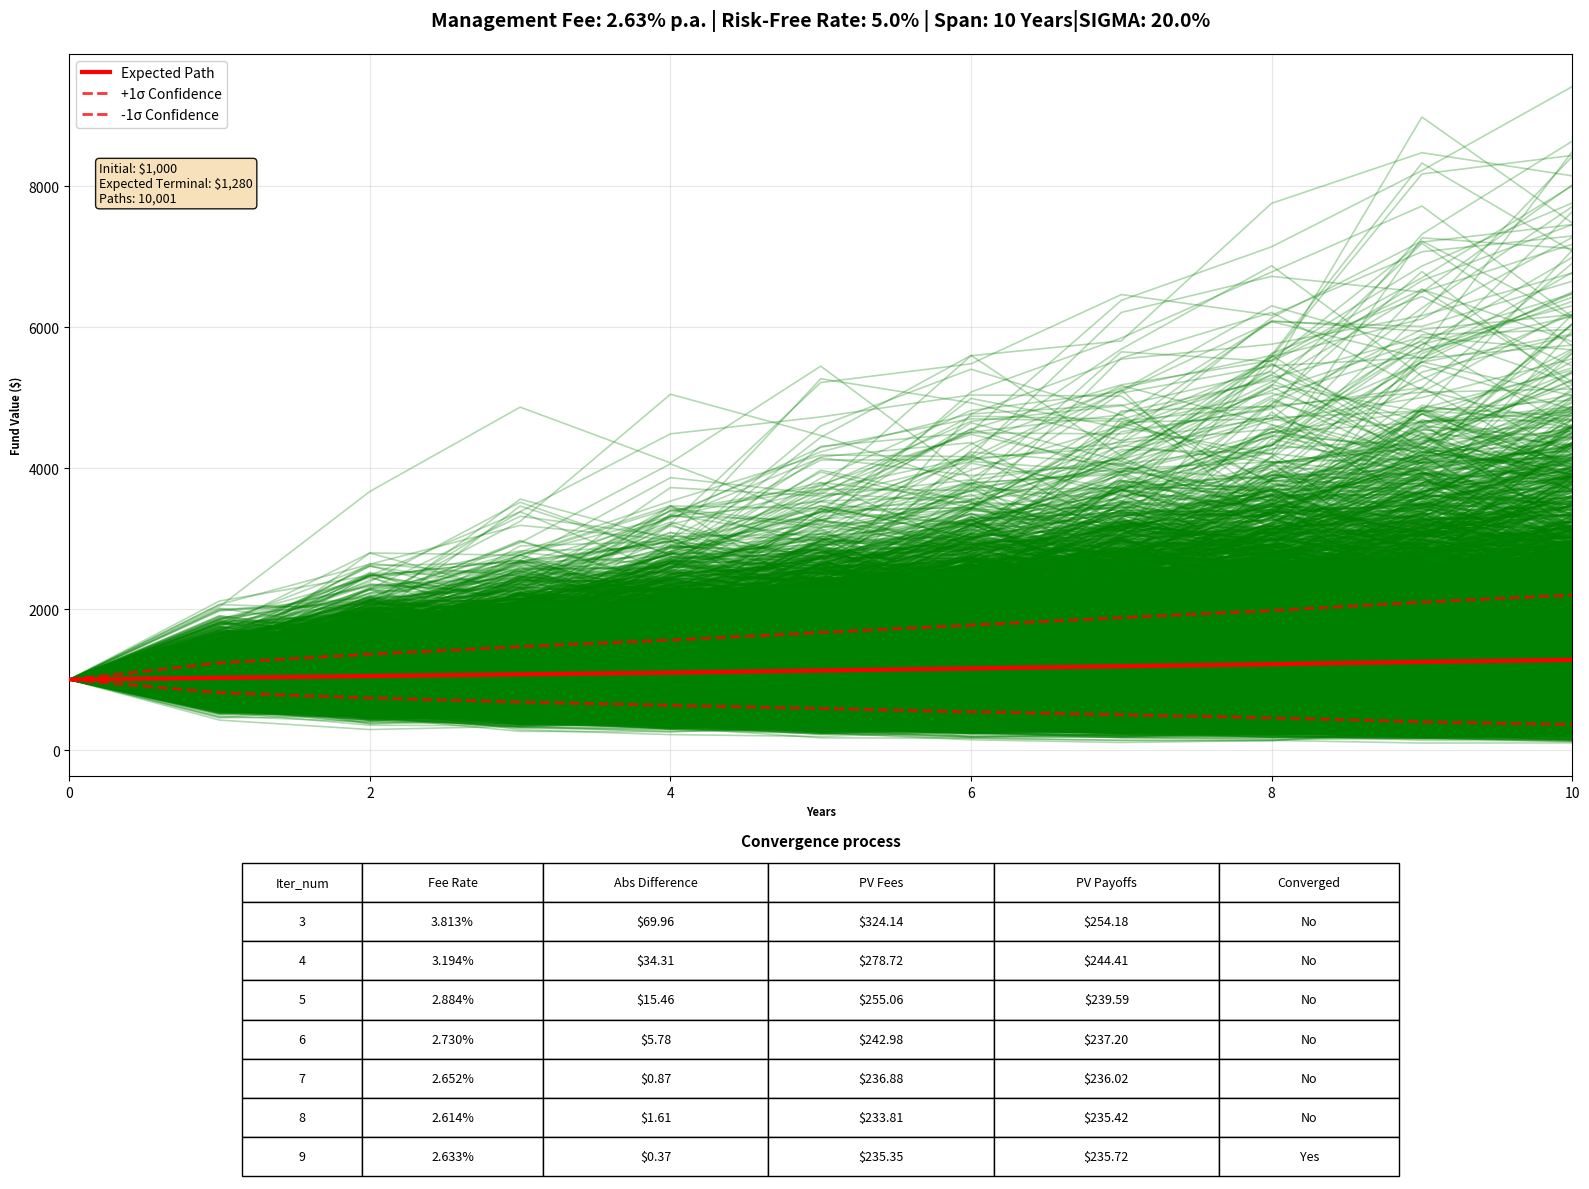

Write the Python code that produced this figure.
import numpy as np
import matplotlib.pyplot as plt
import pandas as pd
from scipy.optimize import minimize_scalar

# Global parameters - unified and optimized
W_0 = 1000              # Initial wealth
RF = 0.05               # Risk-free rate (unified with discount rate)
SIGMA = 0.20            # Fund SIGMA
YEARS = 10              # Investment horizon
TOLERANCE = 0.5         # Convergence tolerance
PATHS = 10001           # Number of Monte Carlo paths
DT = 1.0                # Time step (annual)

# Function to simulate fund values paths
def simulate_fund_paths(fee_rate, n_sims):

    np.random.seed(42)  # Ensure reproducibility
    
    # Generate independent standard normal random variables
    # Z_t ~ N(0,1) for t = 0, M-1 across N paths
    Z = np.random.standard_normal((n_sims, YEARS))
    
    # Initialize fund values matrix
    fund_values = np.zeros((n_sims, YEARS + 1))
    fund_values[:, 0] = W_0  # Initial value V_0 = W_0
    
    # Simulate paths using the discrete log-return model
    for t in range(YEARS):
        log_return = (RF - fee_rate - 0.5 * SIGMA**2) * DT + SIGMA * np.sqrt(DT) * Z[:, t]
        fund_values[:, t+1] = fund_values[:, t] * np.exp(log_return)
    
    return fund_values

# Function to calculate present_values for payoffs and fees
def calculate_present_values(fee_rate):

    # Call fund_values paths from simulate_fund_paths
    fund_values = simulate_fund_paths(fee_rate, PATHS)
    n_sims, _ = fund_values.shape
    
    # Calculate PV of fees
    pv_fees = np.zeros(n_sims)
    for j in range(n_sims):  # For each simulation path j
        for i in range(YEARS):  # For each time step i = 0 to M-1
            discount_factor = np.exp(-RF * i * DT)  # e^{-r·i·DT}
            fee_amount = fund_values[j, i] * fee_rate * DT  # V_i^j · f · DT
            pv_fees[j] += discount_factor * fee_amount
    
    # Calculate PV of payoffs
    pv_payoffs = np.zeros(n_sims)
    for j in range(n_sims):  # For each simulation path j
        max_value = np.max(fund_values[j, :])  # max_{i=0,...,M}V_i^j
        terminal_value = fund_values[j, -1]    # V_M^j
        payoff = max_value - terminal_value    # Guarantee benefit
        pv_payoffs[j] = np.exp(-RF * YEARS) * payoff  # e^{-r·T} · payoff
    
    return np.mean(pv_fees), np.mean(pv_payoffs), pv_fees, pv_payoffs

# Function to calculate the absolute difference between mean of pv_fees and mean of pv_payoffs
def objective_function(fee_rate):

    # Call mean of pv_fees and mean of pv_payoffs from function: calculate_present_values
    mean_pv_fees, mean_pv_payoffs, _, _ = calculate_present_values(fee_rate)
    return abs(mean_pv_fees - mean_pv_payoffs)

# Optimization function to perform numerical method with scalar minization
def find_optimal_fee_numerical():
    
    # Display notes
    print("=== NUMERICAL APPROACH ===")
    print("Employing bounded scalar optimization method...")
    
    result = minimize_scalar(
        objective_function,
        bounds=(0.001, 0.10),
        method='bounded',
        options={'xatol': 1e-6}
    )
    
    optimal_fee = result.x
    min_difference = result.fun
    
    print(f"Optimal fee rate: {optimal_fee:.4f} ({optimal_fee*100:.2f}%)")
    print(f"Convergence achieved with difference: ${min_difference:.2f}")
    
    return optimal_fee


# Optimization function to perform iterative method
def find_optimal_fee_iterative():

    # Call global empty list: covergence_data to local
    global convergence_data
    
    # Display notes
    print("\n=== ITERATIVE APPROACH ===")
    print("Implementing the bisection optimization method...")
    
    # Bounds for iteration and maximum iteration time
    low, high = 0.001, 0.10
    iteration = 0
    max_iterations = 50
    
    convergence_data = []  # Reset convergence list locally for the own use of this function
    
    # While loop to iterate the objective function until it reaches the tolerance
    while iteration < max_iterations:
        mid = (low + high) / 2
        difference = objective_function(mid)
        mean_pv_fees, mean_pv_payoffs, _, _ = calculate_present_values(mid)
        
        # Store convergence data for visualization
        convergence_data.append({
            'Iteration': iteration + 1,
            'Fee Rate (%)': mid * 100,
            'Difference ($)': difference,
            'PV Fees ($)': mean_pv_fees,
            'PV Payoffs ($)': mean_pv_payoffs,
            'Convergence': 'Yes' if difference <= TOLERANCE else 'No'
        })
        
        if difference <= TOLERANCE:
            print(f"Convergence achieved after {iteration + 1} iterations")
            print(f"Optimal fee rate: {mid:.4f} ({mid*100:.2f}%)")
            return mid
        
        # Bisection method value update
        if mean_pv_payoffs > mean_pv_fees:
            low = mid
        else:
            high = mid
        
        iteration += 1
    
    final_fee = (low + high) / 2
    return final_fee

# Consolidated data visualization
def visulization_summary(optimal_fee):

    # Generate fund paths for visualization
    sample_paths = simulate_fund_paths(optimal_fee, PATHS)
    
    # Create the main visualization
    fig = plt.figure(figsize=(16, 12))
    
    # Main plot: Fund paths
    ax_main = plt.subplot2grid((3, 2), (0, 0), colspan=2, rowspan=2)
    
    years = np.arange(0, YEARS + 1)
    
    # Plot sample paths with better visibility
    for i in range(sample_paths.shape[0]):
        ax_main.plot(years, sample_paths[i, :], alpha=0.3, color='green', linewidth=1.2)
    
    # Plot average path and confidence intervals using dotted lines
    mean_path = np.mean(sample_paths, axis=0)
    std_path = np.std(sample_paths, axis=0)
    
    ax_main.plot(years, mean_path, color='red', linewidth=3, label='Expected Path', zorder=10)
    ax_main.plot(years, mean_path + std_path, color='red', linewidth=2, linestyle='--', 
                label='+1σ Confidence', alpha=0.8, zorder=9)
    ax_main.plot(years, mean_path - std_path, color='red', linewidth=2, linestyle='--', 
                label='-1σ Confidence', alpha=0.8, zorder=9)
    
    ax_main.set_xlabel('Years', fontsize=8, fontweight='bold')
    ax_main.set_ylabel('Fund Value ($)', fontsize=8, fontweight='bold')
    ax_main.set_title(f'Management Fee: {optimal_fee*100:.2f}% p.a. | Risk-Free Rate: {RF*100:.1f}% | Span: {YEARS} Years|'
                     f'SIGMA: {SIGMA*100:.1f}%', 
                     fontsize=14, fontweight='bold', pad=20)
    ax_main.legend(loc='upper left', fontsize=10, framealpha=0.9)
    ax_main.grid(True, alpha=0.3)
    ax_main.set_xlim(0, YEARS)
    
    # Add statistical annotations with better positioning
    final_stats = f'Initial: ${W_0:,}\nExpected Terminal: ${mean_path[-1]:,.0f}\nPaths: {sample_paths.shape[0]:,}'
    ax_main.text(0.02, 0.85, final_stats, transform=ax_main.transAxes, 
                verticalalignment='top', fontsize=9, 
                bbox=dict(boxstyle='round', facecolor='wheat', alpha=0.9))
    
    # Convergence table
    ax_table = plt.subplot2grid((3, 2), (2, 0), colspan=2)
    ax_table.axis('off')
    
    # Create convergence DataFrame
    df_convergence = pd.DataFrame(convergence_data)
    
    # Display last 10 iterations for clarity
    display_df = df_convergence.tail(7) if len(df_convergence) > 7 else df_convergence
    
    # Format the table
    table_data = []
    for _, row in display_df.iterrows():
        table_data.append([
            f"{int(row['Iteration'])}",
            f"{row['Fee Rate (%)']:.3f}%",
            f"${row['Difference ($)']:.2f}",
            f"${row['PV Fees ($)']:.2f}",
            f"${row['PV Payoffs ($)']:.2f}",
            row['Convergence']
        ])
    
    headers = ['Iter_num', 'Fee Rate', 'Abs Difference', 'PV Fees', 'PV Payoffs', 'Converged']
    
    table = ax_table.table(cellText=table_data,
                          colLabels=headers,
                          cellLoc='center',
                          loc='center',
                          colWidths=[0.08, 0.12, 0.15, 0.15, 0.15, 0.12])
    
    table.auto_set_font_size(False)
    table.set_fontsize(9)
    table.scale(1, 2)

    ax_table.set_title('Convergence process', 
                      fontsize=11, fontweight='bold', pad=10)
    
    plt.tight_layout()
    plt.show()
    
    return {
        'optimal_fee': optimal_fee,
        'convergence_iterations': len(convergence_data)
    }

def main():
    """
    Main execution function implementing the complete fee optimization workflow.
    """
    print("ASX200 EQUITY FUND MANAGEMENT FEE OPTIMIZATION")
    print("=" * 60)
    
    print(f"\nModel Parameters:")
    print(f"• Initial Fund Value: ${W_0:,}")
    print(f"• Risk-Free Rate: {RF*100:.1f}% p.a.")
    print(f"• SIGMA: {SIGMA*100:.1f}% p.a.")
    print(f"• Investment Horizon: {YEARS} years")
    print(f"• Convergence Tolerance: ${TOLERANCE}")
    print(f"• Monte Carlo Paths: {PATHS:,}")
    
    # Execute both optimization approaches
    optimal_fee_numerical = find_optimal_fee_numerical()
    optimal_fee_iterative = find_optimal_fee_iterative()
    
    # Results comparison and validation
    print(f"\n=== RESULTS ANALYSIS ===")
    print(f"Numerical method: {optimal_fee_numerical*100:.3f}% p.a.")
    print(f"Iterative method: {optimal_fee_iterative*100:.3f}% p.a.")
    print(f"Method Convergence: {abs(optimal_fee_numerical - optimal_fee_iterative)*100:.4f}%")
    
    # Final result selection
    final_fee = round(optimal_fee_iterative * 100, 2) / 100
    print(f"\nOPTIMAL MANAGEMENT FEE: {final_fee*100:.2f}% per annum")
    
    # Generate comprehensive visualization
    results = visulization_summary(final_fee)
    
    print(f"\nOptimization completed successfully.")
    print(f"Convergence achieved in {results['convergence_iterations']} iterations.")

if __name__ == "__main__":
    main()